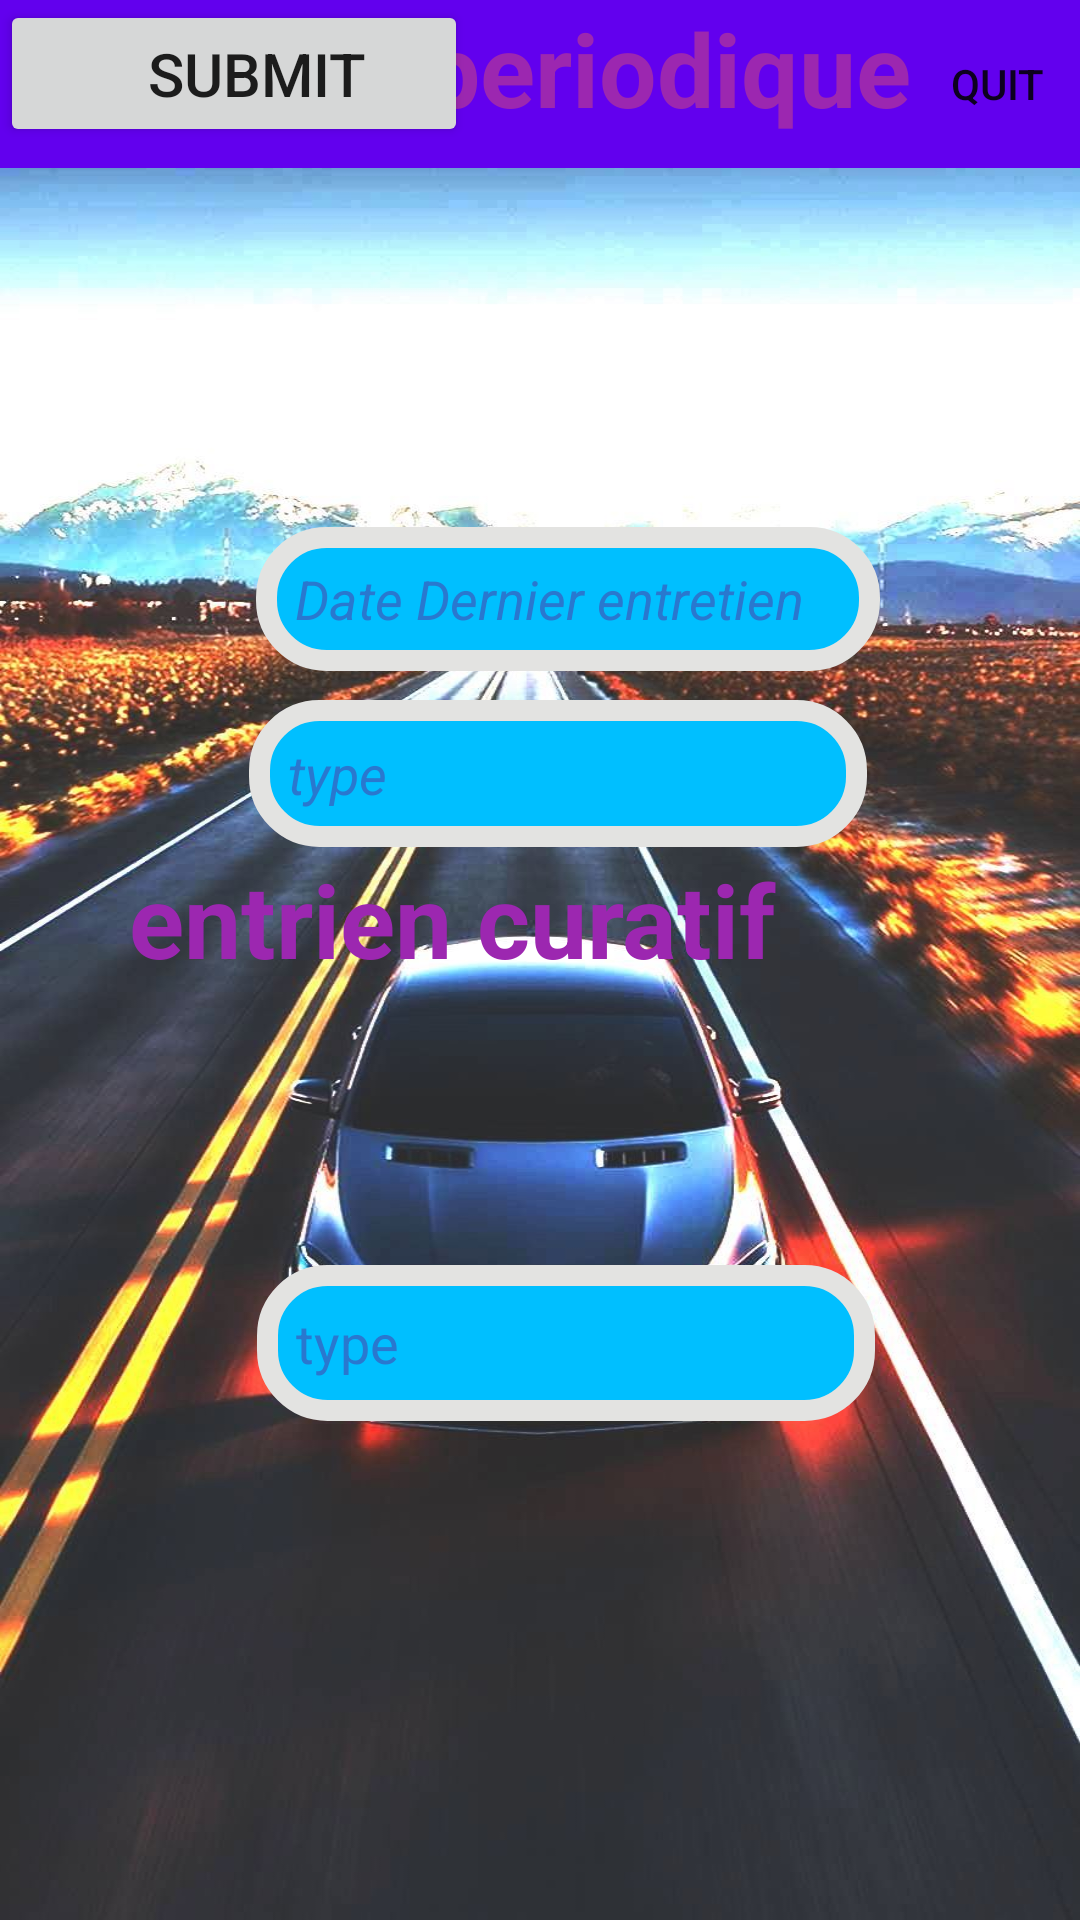

Produce the Android XML layout that renders to this screen, including the resource entries it uses.
<!-- AndroidManifest.xml: application theme Theme.CarTest -->
<!-- res/layout/actiivity_entrtien_periodique.xml -->
<?xml version="1.0" encoding="utf-8"?>
<androidx.constraintlayout.widget.ConstraintLayout xmlns:android="http://schemas.android.com/apk/res/android"
    xmlns:app="http://schemas.android.com/apk/res-auto"
    xmlns:tools="http://schemas.android.com/tools"
    android:layout_width="match_parent"
    android:layout_height="match_parent"
    android:background="@drawable/newcar2">

    <TextView
        android:id="@+id/textView10"
        android:layout_width="331dp"
        android:layout_height="82dp"
        android:layout_marginBottom="56dp"

        android:text="   entrien curatif"
        android:textColor="#9C27B0"
        android:textColorHighlight="#FFEB3B"
        android:textSize="34sp"
        android:textStyle="bold"
        app:layout_constraintBottom_toTopOf="@+id/email21"
        app:layout_constraintEnd_toEndOf="parent"
        app:layout_constraintHorizontal_bias="0.625"
        app:layout_constraintStart_toStartOf="parent"
        app:layout_constraintTop_toBottomOf="@+id/email18"
        app:layout_constraintVertical_bias="1.0" />

    <EditText
        android:id="@+id/email18"
        android:layout_width="206dp"
        android:layout_height="49dp"
        android:background="@drawable/border"
        android:ems="10"
        android:hint="   type"
        android:inputType="textPersonName"
        android:textColorHint="#A43F51B5"
        android:textStyle="italic"
        app:layout_constraintBottom_toBottomOf="parent"
        app:layout_constraintEnd_toEndOf="parent"
        app:layout_constraintHorizontal_bias="0.54"
        app:layout_constraintStart_toStartOf="parent"
        app:layout_constraintTop_toTopOf="parent"
        app:layout_constraintVertical_bias="0.395" />

    <EditText
        android:id="@+id/email21"
        android:layout_width="206dp"
        android:layout_height="52dp"
        android:background="@drawable/border"
        android:ems="10"
        android:hint="   type"
        android:inputType="textPersonName"
        android:textColorHint="#A63F51B5"
        app:layout_constraintBottom_toBottomOf="parent"
        app:layout_constraintEnd_toEndOf="parent"
        app:layout_constraintHorizontal_bias="0.556"
        app:layout_constraintStart_toStartOf="parent"
        app:layout_constraintTop_toTopOf="parent"
        app:layout_constraintVertical_bias="0.717" />

    <EditText
        android:id="@+id/email20"
        android:layout_width="208dp"
        android:layout_height="48dp"
        android:background="@drawable/border"
        android:ems="10"
        android:hint="   Date Dernier entretien"
        android:inputType="textPersonName"
        android:textColorHint="#A43F51B5"
        android:textStyle="italic"
        app:layout_constraintBottom_toBottomOf="parent"
        app:layout_constraintEnd_toEndOf="parent"
        app:layout_constraintHorizontal_bias="0.561"
        app:layout_constraintStart_toStartOf="parent"
        app:layout_constraintTop_toTopOf="parent"
        app:layout_constraintVertical_bias="0.297" />

    <include
        android:id="@+id/include2"
        layout="@layout/toolbar" />

    <TextView
        android:id="@+id/textView5"
        android:layout_width="330dp"
        android:layout_height="79dp"
        android:text="   entrien periodique"
        android:textColor="#9C27B0"
        android:textColorHighlight="#2D6883"
        android:textSize="34sp"
        android:textStyle="bold"

        tools:layout_editor_absoluteX="50dp"
        tools:layout_editor_absoluteY="112dp" />

    <Button
        android:id="@+id/button6"
        android:layout_width="156dp"
        android:layout_height="49dp"
        android:text="   submit"
        android:textSize="20sp"
        tools:layout_editor_absoluteX="127dp"
        tools:layout_editor_absoluteY="760dp" />

</androidx.constraintlayout.widget.ConstraintLayout>
<!-- res/layout/toolbar.xml (included above) -->
<?xml version="1.0" encoding="utf-8"?>
<androidx.appcompat.widget.Toolbar xmlns:android="http://schemas.android.com/apk/res/android"
    xmlns:app="http://schemas.android.com/apk/res-auto"

    android:id="@+id/toolbar"
    android:layout_width="match_parent"
    android:layout_height="wrap_content"
    android:background="?attr/colorPrimary"
    android:minHeight="?attr/actionBarSize"
    android:theme="?attr/actionBarTheme"
    app:menu="@menu/menu" />
<!-- resources referenced by this layout -->
<resources>
  <!-- drawable border (drawable) -->
  <?xml version="1.0" encoding="utf-8"?>
  <shape xmlns:android="http://schemas.android.com/apk/res/android">
    <solid android:color="#00BFFF"></solid>
      <stroke android:width="7dp" android:color="#E3E3E1"/>
      <corners android:radius="20dp"/>
  </shape>
  <!-- drawable newcar2: jpg bitmap (drawable, 150255 bytes) -->
  <style name="Theme.CarTest" parent="Theme.MaterialComponents.DayNight.NoActionBar">
          
          <item name="colorPrimary">@color/purple_500</item>
          <item name="colorPrimaryVariant">@color/purple_700</item>
          <item name="colorOnPrimary">@color/white</item>
          
          <item name="colorSecondary">@color/teal_200</item>
          <item name="colorSecondaryVariant">@color/teal_700</item>
          <item name="colorOnSecondary">@color/black</item>
          
          <item name="android:statusBarColor">?attr/colorPrimaryVariant</item>
          
      </style>
  <!-- not gathered from this repository: default colours our renderer supplied (Android Studio template values) -->
  <color name="purple_500">#FF6200EE</color>
  <color name="purple_700">#FF3700B3</color>
  <color name="teal_200">#FF03DAC5</color>
  <color name="teal_700">#FF018786</color>
  <color name="black">#FF000000</color>
  <color name="white">#FFFFFFFF</color>
</resources>
